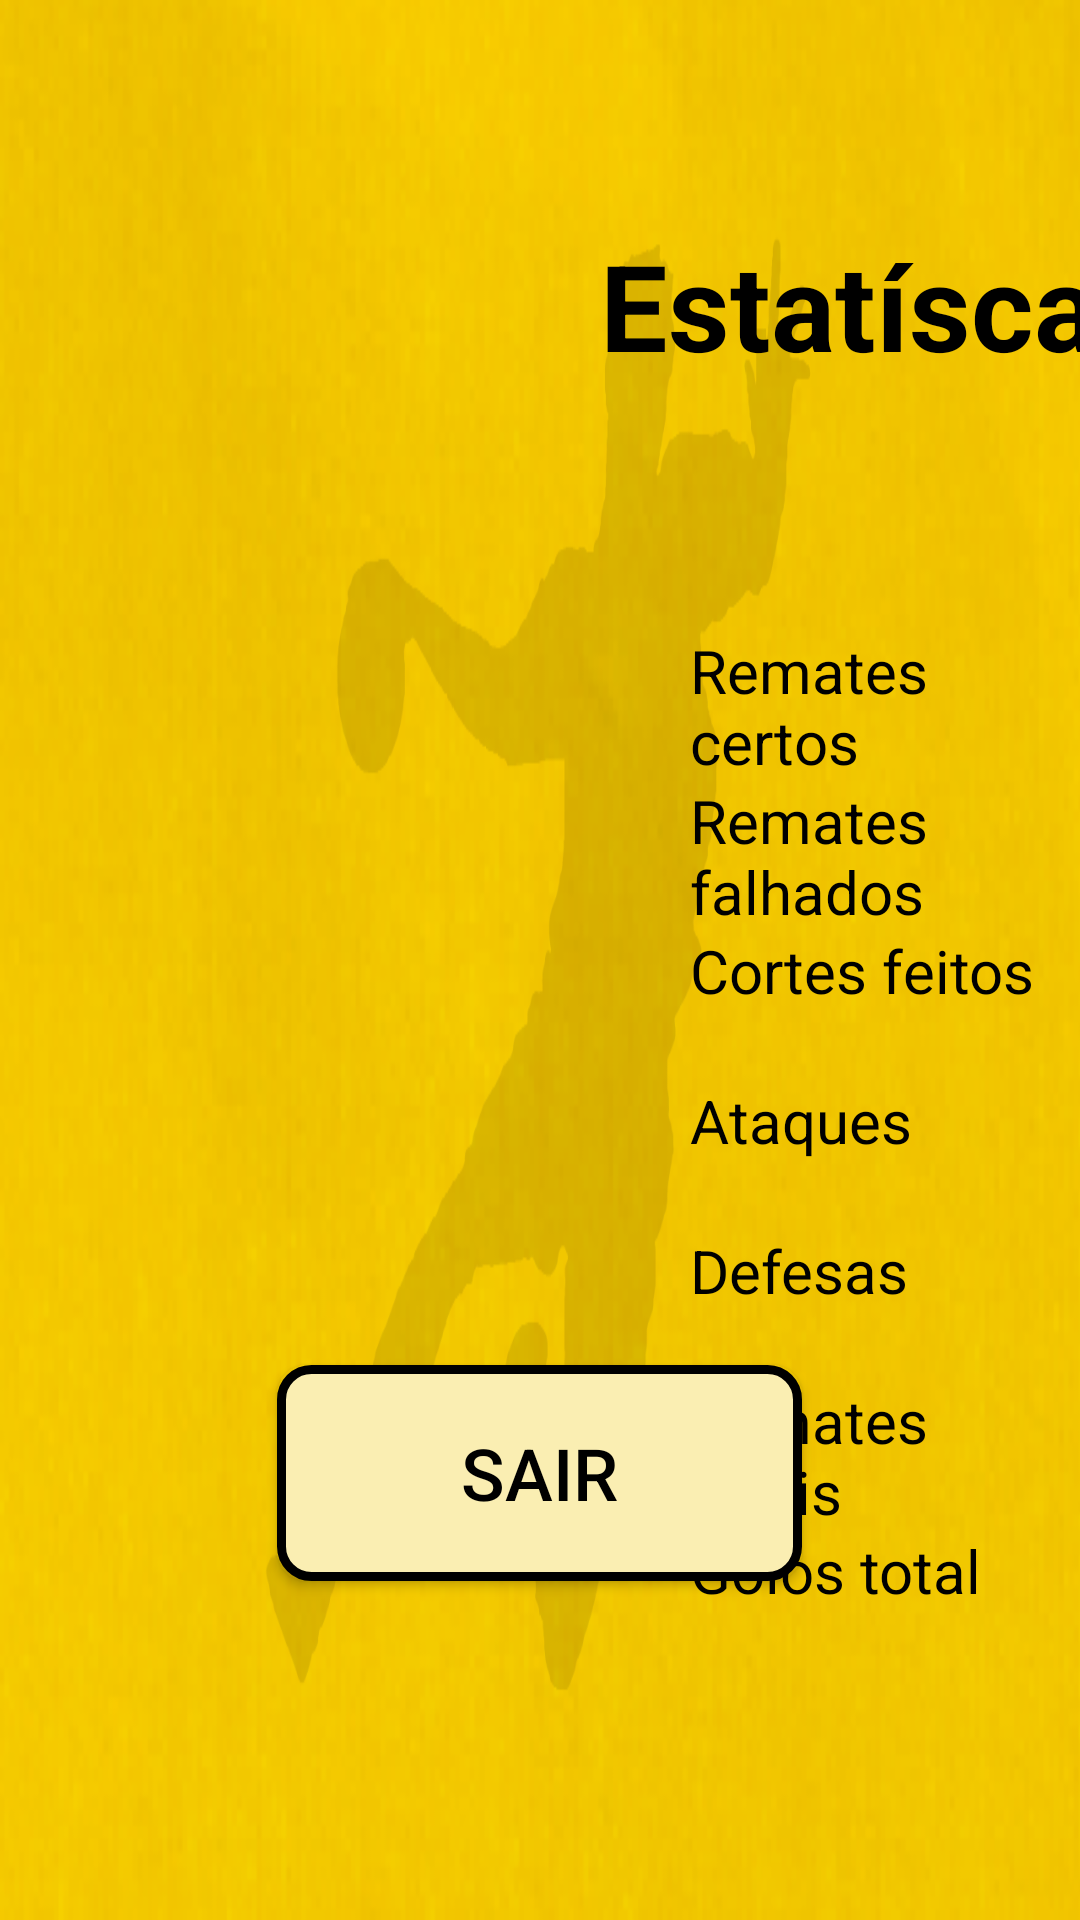

Layout XML and referenced resources for this Android screen:
<!-- AndroidManifest.xml: application theme Theme.ABC_connected -->
<!-- res/layout/activty_estatisticas.xml -->
<?xml version="1.0" encoding="utf-8"?>
<RelativeLayout xmlns:android="http://schemas.android.com/apk/res/android"
    xmlns:app="http://schemas.android.com/apk/res-auto"
    android:layout_width="match_parent"
    android:layout_height="match_parent"
    xmlns:tools="http://schemas.android.com/tools"
    android:background="@drawable/background_tablet">

    <ImageView
        android:id="@+id/imageView11"
        android:layout_width="240dp"
        android:layout_height="240dp"
        android:layout_marginHorizontal="1000dp"
        android:layout_marginVertical="15dp"
        app:srcCompat="@drawable/img" />

    <TextView
        android:id="@+id/textestatis"
        android:layout_width="200dp"
        android:layout_height="wrap_content"
        android:layout_marginHorizontal="200dp"
        android:layout_marginVertical="75dp"
        android:text="Estatíscas"
        android:textColor="@color/black"
        android:textSize="40dp"
        android:textStyle="bold" />

    <TextView
        android:id="@+id/rematescertos"
        android:layout_width="wrap_content"
        android:layout_height="wrap_content"
        android:layout_marginLeft="230dp"
        android:layout_marginTop="210dp"
        android:text="Remates certos"
        android:textColor="@color/black"
        android:textSize="20dp" />

    <TextView
        android:id="@+id/rematesfalhados"
        android:layout_width="wrap_content"
        android:layout_height="wrap_content"
        android:layout_marginLeft="230dp"
        android:layout_marginTop="260dp"
        android:text="Remates falhados"
        android:textColor="@color/black"
        android:textSize="20dp" />

    <TextView
        android:id="@+id/cortesfeitos"
        android:layout_width="wrap_content"
        android:layout_height="wrap_content"
        android:layout_marginLeft="230dp"
        android:layout_marginTop="310dp"
        android:text="Cortes feitos"
        android:textColor="@color/black"
        android:textSize="20dp" />

    <TextView
        android:id="@+id/ataques"
        android:layout_width="wrap_content"
        android:layout_height="wrap_content"
        android:layout_marginLeft="230dp"
        android:layout_marginTop="360dp"
        android:text="Ataques"
        android:textColor="@color/black"
        android:textSize="20dp"  />

    <TextView
        android:id="@+id/Defesas"
        android:layout_width="wrap_content"
        android:layout_height="wrap_content"
        android:layout_marginLeft="230dp"
        android:layout_marginTop="410dp"
        android:text="Defesas"
        android:textColor="@color/black"
        android:textSize="20dp" />

    <TextView
        android:id="@+id/rematestotais"
        android:layout_width="wrap_content"
        android:layout_height="wrap_content"
        android:layout_marginLeft="230dp"
        android:layout_marginTop="460dp"
        android:text="Remates totais"
        android:textColor="@color/black"
        android:textSize="20dp" />

    <TextView
        android:id="@+id/golostotal"
        android:layout_width="wrap_content"
        android:layout_height="wrap_content"
        android:layout_marginLeft="230dp"
        android:layout_marginTop="510dp"
        android:text="Golos total"
        android:textColor="@color/black"
        android:textSize="20dp" />

    <TextView
        android:id="@+id/esquerda"
        android:layout_width="wrap_content"
        android:layout_height="wrap_content"
        android:layout_marginLeft="725dp"
        android:layout_marginTop="190dp"
        android:text="Esquerda"
        android:textColor="@color/black"
        android:textSize="20dp" />

    <TextView
        android:id="@+id/direita"
        android:layout_width="wrap_content"
        android:layout_height="wrap_content"
        android:layout_marginLeft="910dp"
        android:layout_marginTop="190dp"
        android:text="Direita"
        android:textColor="@color/black"
        android:textSize="20dp"/>

    <TextView
        android:id="@+id/centro"
        android:layout_width="wrap_content"
        android:layout_height="wrap_content"
        android:layout_marginLeft="830dp"
        android:layout_marginTop="190dp"
        android:text="Centro"
        android:textColor="@color/black"
        android:textSize="20dp" />

    <TextView
        android:id="@+id/e6"
        android:layout_width="45dp"
        android:layout_height="40dp"
        android:layout_marginLeft="745dp"
        android:layout_marginTop="350dp"
        android:background="@drawable/button"
        android:textSize="20sp" />

    <TextView
        android:id="@+id/e7"
        android:layout_width="45dp"
        android:layout_height="40dp"
        android:layout_marginLeft="745dp"
        android:layout_marginTop="300dp"
        android:background="@drawable/button"
        android:textSize="20sp" />

    <TextView
        android:id="@+id/e9"
        android:layout_width="45dp"
        android:layout_height="40dp"
        android:layout_marginLeft="745dp"
        android:layout_marginTop="250dp"
        android:background="@drawable/button"
        android:textSize="20sp" />

    <TextView
        android:id="@+id/d6"
        android:layout_width="45dp"
        android:layout_height="40dp"
        android:layout_marginLeft="915dp"
        android:layout_marginTop="350dp"
        android:background="@drawable/button"
        android:textSize="20sp" />

    <TextView
        android:id="@+id/d7"
        android:layout_width="45dp"
        android:layout_height="40dp"
        android:layout_marginLeft="915dp"
        android:layout_marginTop="300dp"
        android:background="@drawable/button"
        android:textSize="20sp" />

    <TextView
        android:id="@+id/d9"
        android:layout_width="45dp"
        android:layout_height="40dp"
        android:layout_marginLeft="915dp"
        android:layout_marginTop="250dp"
        android:background="@drawable/button"
        android:textSize="20sp" />

    <TextView
        android:id="@+id/c6"
        android:layout_width="45dp"
        android:layout_height="40dp"
        android:layout_marginLeft="840dp"
        android:layout_marginTop="350dp"
        android:background="@drawable/button"
        android:textSize="20sp" />

    <TextView
        android:id="@+id/c7"
        android:layout_width="45dp"
        android:layout_height="40dp"
        android:layout_marginLeft="840dp"
        android:layout_marginTop="300dp"
        android:background="@drawable/button"
        android:textSize="20sp" />

    <TextView
        android:id="@+id/c9"
        android:layout_width="45dp"
        android:layout_height="40dp"
        android:layout_marginLeft="840dp"
        android:layout_marginTop="250dp"
        android:background="@drawable/button"
        android:textSize="20sp" />

    <TextView
        android:id="@+id/rc"
        android:layout_width="45dp"
        android:layout_height="40dp"
        android:layout_marginLeft="432dp"
        android:layout_marginTop="200dp"
        android:background="@drawable/button"
        android:gravity="center"
        android:textSize="20sp" />

    <TextView
        android:id="@+id/rf"
        android:layout_width="45dp"
        android:layout_height="40dp"
        android:layout_marginLeft="432dp"
        android:layout_marginTop="250dp"
        android:background="@drawable/button"
        android:gravity="center"
        android:textSize="20sp" />

    <TextView
        android:id="@+id/cf"
        android:layout_width="45dp"
        android:layout_height="40dp"
        android:layout_marginLeft="432dp"
        android:layout_marginTop="300dp"
        android:background="@drawable/button"
        android:gravity="center"
        android:textSize="20sp" />

    <TextView
        android:id="@+id/atq"
        android:layout_width="45dp"
        android:layout_height="40dp"
        android:layout_marginLeft="432dp"
        android:layout_marginTop="350dp"
        android:background="@drawable/button"
        android:gravity="center"
        android:textSize="20sp" />

    <TextView
        android:id="@+id/dfs"
        android:layout_width="45dp"
        android:layout_height="40dp"
        android:layout_marginLeft="432dp"
        android:layout_marginTop="400dp"
        android:background="@drawable/button"
        android:gravity="center"
        android:textSize="20sp" />

    <TextView
        android:id="@+id/rmttt"
        android:layout_width="45dp"
        android:layout_height="40dp"
        android:layout_marginLeft="432dp"
        android:layout_marginTop="450dp"
        android:background="@drawable/button"
        android:gravity="center"
        android:textSize="20sp" />

    <TextView
        android:id="@+id/glstt"
        android:layout_width="45dp"
        android:layout_height="40dp"
        android:layout_marginLeft="432dp"
        android:layout_marginTop="500dp"
        android:background="@drawable/button"
        android:gravity="center"
        android:textSize="20sp" />

    <Button
        android:id="@+id/sair3333"
        android:layout_width="175dp"
        android:layout_height="72dp"
        android:layout_alignParentBottom="true"
        android:layout_centerHorizontal="true"
        android:layout_marginBottom="113dp"
        android:background="@drawable/button"
        android:text="Sair"
        android:textColor="@color/black"
        android:textSize="24sp"
        app:backgroundTint="@null"
        />

    <TextView
        android:id="@+id/m6"
        android:layout_width="wrap_content"
        android:layout_height="50dp"
        android:layout_marginLeft="692dp"
        android:layout_marginTop="350dp"
        android:text="6m"
        android:textColor="@color/black"
        android:textSize="20dp"  />

    <TextView
        android:id="@+id/m7"
        android:layout_width="wrap_content"
        android:layout_height="50dp"
        android:layout_marginLeft="692dp"
        android:layout_marginTop="300dp"
        android:text="7m"
        android:textColor="@color/black"
        android:textSize="20dp" />

    <TextView
        android:id="@+id/m9"
        android:layout_width="wrap_content"
        android:layout_height="50dp"
        android:layout_marginLeft="692dp"
        android:layout_marginTop="250dp"
        android:text="9m"
        android:textColor="@color/black"
        android:textSize="20dp" />




</RelativeLayout>
<!-- resources referenced by this layout -->
<resources>
  <color name="black">#FF000000</color>
  <!-- drawable background_tablet: png bitmap (drawable, 362076 bytes) -->
  <!-- drawable button (drawable) -->
  <?xml version="1.0" encoding="UTF-8"?>
  <shape xmlns:android="http://schemas.android.com/apk/res/android">
      <corners android:radius="10dp" />
      <stroke android:color="#000000" android:width="3dp"/>
      <solid android:color="#faeeb2" />
  </shape>
  <!-- drawable img: png bitmap (drawable, 39508 bytes) -->
  <style name="Theme.ABC_connected" parent="Theme.MaterialComponents.DayNight.DarkActionBar">
          
          <item name="colorPrimary">@color/purple_500</item>
          <item name="colorPrimaryVariant">@color/purple_700</item>
          <item name="colorOnPrimary">@color/white</item>
          
          <item name="colorSecondary">@color/teal_200</item>
          <item name="colorSecondaryVariant">@color/teal_700</item>
          <item name="colorOnSecondary">@color/black</item>
          
          <item name="android:statusBarColor" tools:targetApi="l">?attr/colorPrimaryVariant</item>
          
          <item name="windowActionBar">false</item>
          <item name="windowNoTitle">true</item>
      </style>
  <color name="purple_500">#000000</color>
  <color name="purple_700">#FFCD01</color>
  <color name="white">#FFFFFF</color>
  <color name="teal_200">#FF03DAC5</color>
  <color name="teal_700">#FF018786</color>
</resources>
